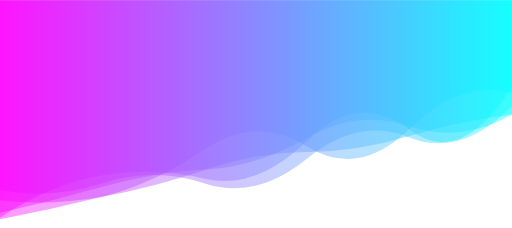
t = 0.00 s
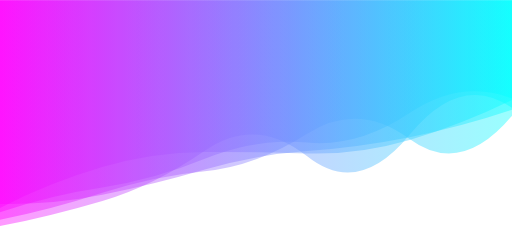
t = 1.67 s
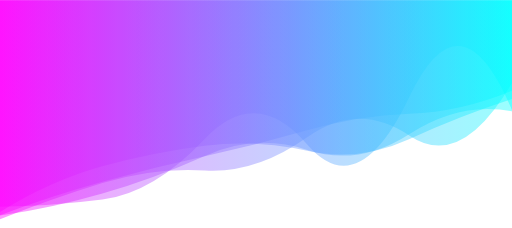
t = 3.33 s
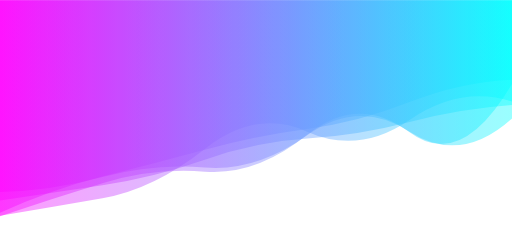
t = 5.00 s
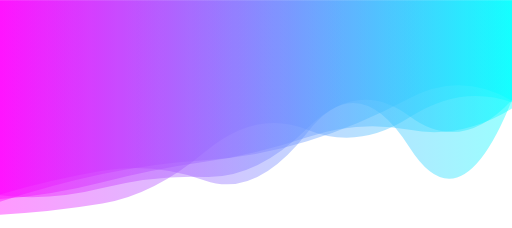
t = 6.67 s
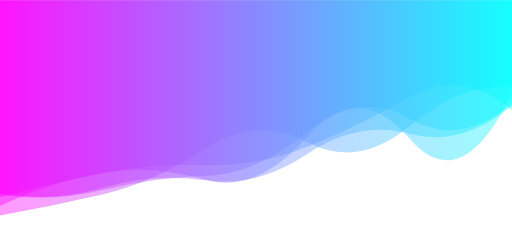
t = 8.34 s

The animated SVG that drew these frames (rendered in a browser with its animation timeline set to each time). Animation: 5 SMIL elements (animate=5); one cycle of 10.00 s, repeats indefinitely.

<svg xmlns="http://www.w3.org/2000/svg" xmlns:xlink="http://www.w3.org/1999/xlink" style="margin:auto;background:#ffffff;display:block;z-index:1;position:relative" width="1366" height="607" preserveAspectRatio="xMidYMid" viewBox="0 0 1366 607">
<g transform="translate(683,303.5) scale(1,1) translate(-683,-303.5)"><linearGradient id="lg-0.5186916049799859" x1="0" x2="1" y1="0" y2="0">
  <stop stop-color="#ff00ff" offset="0"></stop>
  <stop stop-color="#00ffff" offset="1"></stop>
</linearGradient><path d="" fill="url(#lg-0.5186916049799859)" opacity="0.4">
  <animate attributeName="d" dur="10s" repeatCount="indefinite" keyTimes="0;0.333;0.667;1" calcMode="spline" keySplines="0.5 0 0.5 1;0.5 0 0.5 1;0.5 0 0.5 1" begin="0s" values="M0 0L 0 579.9189404261267Q 136.6 489.36543709828544  273.2 466.9746711897335T 546.4 476.2402968381043T 819.6 374.7762997155642T 1092.8 345.2727235533501T 1366 230.6918902975492L 1366 0 Z;M0 0L 0 550.8399252977803Q 136.6 549.067255418256  273.2 531.6165240215062T 546.4 369.9813710977803T 819.6 384.6887560496022T 1092.8 256.77909559328486T 1366 292.9980195888104L 1366 0 Z;M0 0L 0 518.2158643705131Q 136.6 478.08933519917287  273.2 454.9479986533041T 546.4 480.627173526443T 819.6 353.41604923306227T 1092.8 393.0209637162447T 1366 266.45876738056444L 1366 0 Z;M0 0L 0 579.9189404261267Q 136.6 489.36543709828544  273.2 466.9746711897335T 546.4 476.2402968381043T 819.6 374.7762997155642T 1092.8 345.2727235533501T 1366 230.6918902975492L 1366 0 Z"></animate>
</path><path d="" fill="url(#lg-0.5186916049799859)" opacity="0.4">
  <animate attributeName="d" dur="10s" repeatCount="indefinite" keyTimes="0;0.333;0.667;1" calcMode="spline" keySplines="0.5 0 0.5 1;0.5 0 0.5 1;0.5 0 0.5 1" begin="-2s" values="M0 0L 0 524.5913293715789Q 136.6 486.9634065647312  273.2 460.7446851982699T 546.4 439.6648506876844T 819.6 391.41730411278627T 1092.8 256.7078283572863T 1366 293.2180839247609L 1366 0 Z;M0 0L 0 586.1031542899708Q 136.6 559.0212445615737  273.2 514.3510238644162T 546.4 456.9755556232031T 819.6 356.469467665373T 1092.8 371.8064267756015T 1366 309.9054149040353L 1366 0 Z;M0 0L 0 567.5586640434051Q 136.6 505.46457577645  273.2 470.5498234903927T 546.4 398.0659795790093T 819.6 342.8846990880768T 1092.8 271.88582109260454T 1366 210.71685383348665L 1366 0 Z;M0 0L 0 524.5913293715789Q 136.6 486.9634065647312  273.2 460.7446851982699T 546.4 439.6648506876844T 819.6 391.41730411278627T 1092.8 256.7078283572863T 1366 293.2180839247609L 1366 0 Z"></animate>
</path><path d="" fill="url(#lg-0.5186916049799859)" opacity="0.4">
  <animate attributeName="d" dur="10s" repeatCount="indefinite" keyTimes="0;0.333;0.667;1" calcMode="spline" keySplines="0.5 0 0.5 1;0.5 0 0.5 1;0.5 0 0.5 1" begin="-4s" values="M0 0L 0 576.8766807723663Q 136.6 567.031475885593  273.2 545.9248119593149T 546.4 398.6314229232174T 819.6 340.11079556788457T 1092.8 308.7786182098488T 1366 271.7702285744878L 1366 0 Z;M0 0L 0 502.30498024252086Q 136.6 536.5611550260745  273.2 491.9337182918847T 546.4 495.7784001290431T 819.6 423.2116446469312T 1092.8 365.33486919797684T 1366 283.3039809748622L 1366 0 Z;M0 0L 0 563.9993714719261Q 136.6 474.88124243357856  273.2 436.19494807517646T 546.4 387.68687077155823T 819.6 405.8737963671047T 1092.8 374.0525453372014T 1366 262.8780868513856L 1366 0 Z;M0 0L 0 576.8766807723663Q 136.6 567.031475885593  273.2 545.9248119593149T 546.4 398.6314229232174T 819.6 340.11079556788457T 1092.8 308.7786182098488T 1366 271.7702285744878L 1366 0 Z"></animate>
</path><path d="" fill="url(#lg-0.5186916049799859)" opacity="0.4">
  <animate attributeName="d" dur="10s" repeatCount="indefinite" keyTimes="0;0.333;0.667;1" calcMode="spline" keySplines="0.5 0 0.5 1;0.5 0 0.5 1;0.5 0 0.5 1" begin="-6s" values="M0 0L 0 588.014419268189Q 136.6 528.5311239107401  273.2 485.27345155523955T 546.4 454.38409496275244T 819.6 362.6133275067357T 1092.8 361.1005140644757T 1366 214.60052862481353L 1366 0 Z;M0 0L 0 515.9090778185712Q 136.6 536.784308970798  273.2 502.2929689008337T 546.4 472.4160097302847T 819.6 340.5370709985399T 1092.8 306.19743995914547T 1366 269.3072473111481L 1366 0 Z;M0 0L 0 534.8933906113812Q 136.6 550.0020847591234  273.2 525.6734832125705T 546.4 451.42816066577825T 819.6 409.6084592113374T 1092.8 366.09634874247735T 1366 306.9791500741346L 1366 0 Z;M0 0L 0 588.014419268189Q 136.6 528.5311239107401  273.2 485.27345155523955T 546.4 454.38409496275244T 819.6 362.6133275067357T 1092.8 361.1005140644757T 1366 214.60052862481353L 1366 0 Z"></animate>
</path><path d="" fill="url(#lg-0.5186916049799859)" opacity="0.4">
  <animate attributeName="d" dur="10s" repeatCount="indefinite" keyTimes="0;0.333;0.667;1" calcMode="spline" keySplines="0.5 0 0.5 1;0.5 0 0.5 1;0.5 0 0.5 1" begin="-8s" values="M0 0L 0 602.9872745927454Q 136.6 576.018094198636  273.2 535.5648966772239T 546.4 401.33645188252865T 819.6 417.0110698785025T 1092.8 359.2163815038883T 1366 287.8360237210082L 1366 0 Z;M0 0L 0 510.26032890491985Q 136.6 507.64984689682575  273.2 470.67361003544374T 546.4 446.9862268697724T 819.6 359.6772488715126T 1092.8 350.48529662217317T 1366 315.6848915033042L 1366 0 Z;M0 0L 0 575.5630164339937Q 136.6 549.8986134697793  273.2 518.8662100774459T 546.4 395.74128799677226T 819.6 378.3989476230974T 1092.8 335.5552700175938T 1366 230.00597130947398L 1366 0 Z;M0 0L 0 602.9872745927454Q 136.6 576.018094198636  273.2 535.5648966772239T 546.4 401.33645188252865T 819.6 417.0110698785025T 1092.8 359.2163815038883T 1366 287.8360237210082L 1366 0 Z"></animate>
</path></g>
</svg>
